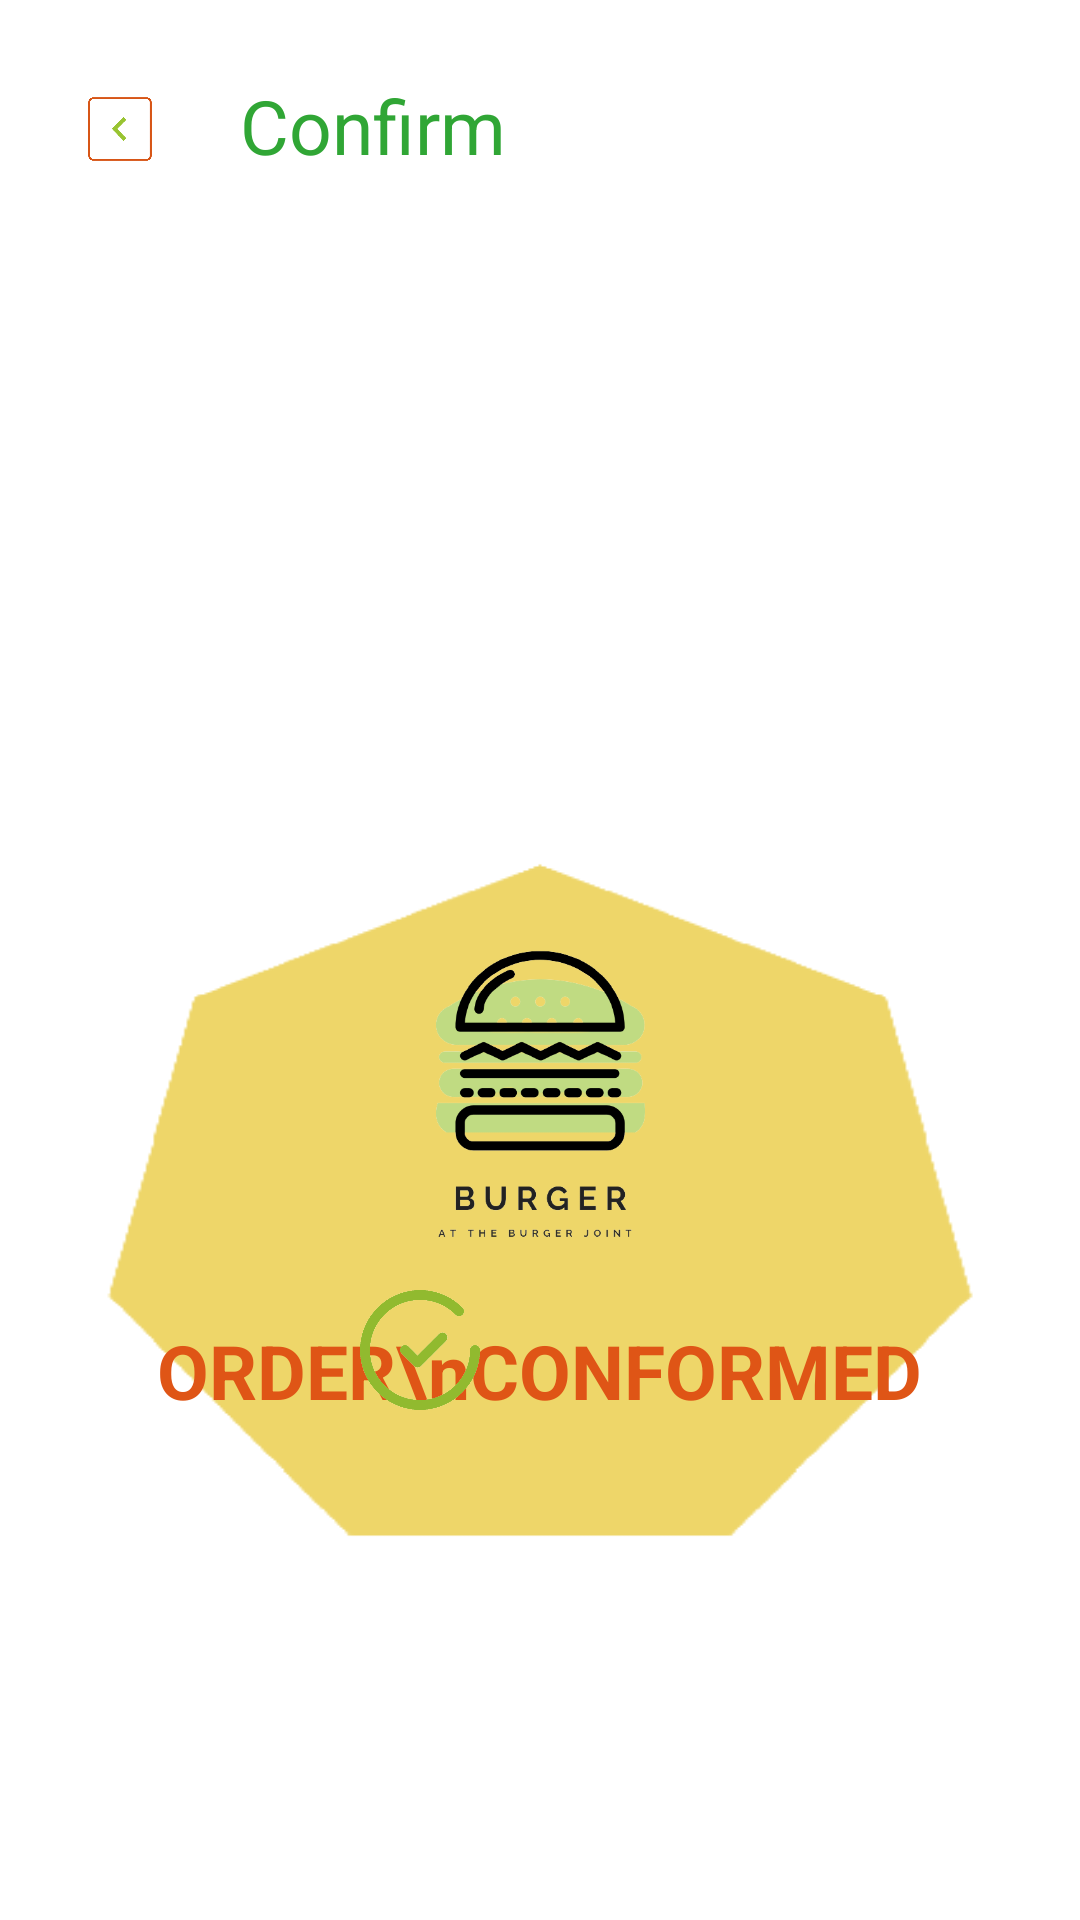

Write the Android layout XML for this screen, with the resource values it uses.
<!-- AndroidManifest.xml: application theme Theme.IBurger -->
<!-- res/layout/fragment_confirm.xml -->
<RelativeLayout xmlns:android="http://schemas.android.com/apk/res/android"
    xmlns:tools="http://schemas.android.com/tools"
    android:layout_width="match_parent"
    android:layout_height="match_parent"
    tools:context="Fragments.ConfirmFragment"
    android:background="@drawable/done"
    >
    <LinearLayout
        android:layout_width="wrap_content"
        android:layout_height="?attr/actionBarSize"
        android:orientation="horizontal"
        android:id="@+id/layout_action_confirm"
        android:layout_alignParentTop="true"
        android:layout_alignParentLeft="true"
        android:layout_marginTop="15dp"
        android:layout_marginBottom="15dp"
        >



        <ImageView
            android:layout_width="70dp"
            android:layout_height="match_parent"
            android:src="@drawable/icon_back"
            android:id="@+id/btn_back_profile"
            android:layout_margin="5dp"
            android:scaleType="fitCenter"
            />

        <TextView
            android:layout_width="wrap_content"
            android:layout_height="wrap_content"
            android:text="Confirm"
            android:gravity="center"
            android:textColor="@color/green"
            android:textSize="25sp"
            android:layout_marginTop="10dp"
            android:layout_weight="1"

            />






    </LinearLayout>

    <ImageView
        android:layout_width="300dp"
        android:layout_height="500dp"
        android:src="@drawable/item_3"
        android:layout_centerHorizontal="true"
        android:layout_marginTop="160dp"
        android:scaleType="fitXY"
        />

    <ImageView
        android:layout_width="160dp"
        android:layout_height="150dp"
        android:src="@drawable/i_burger_small"
        android:layout_centerHorizontal="true"
        android:layout_marginTop="290dp"
        android:id="@+id/burger"
        />


    <TextView
        android:id="@+id/text_confirm_order"
        android:layout_width="wrap_content"
        android:layout_height="wrap_content"
        android:layout_centerHorizontal="true"
        android:layout_below="@id/burger"
        android:text="ORDER\nCONFORMED"
        android:gravity="center"
        android:textColor="@color/Orange"
        android:textSize="25sp"
        android:textStyle="bold"
        />

    <ImageView
        android:layout_width="40dp"
        android:layout_height="40dp"
        android:src="@drawable/confirmation"
        android:id="@+id/check"
        android:layout_marginTop="430dp"
        android:layout_marginLeft="120dp"
        />


</RelativeLayout>
<!-- resources referenced by this layout -->
<resources>
  <color name="Orange">#dF5516</color>
  <color name="green">#30A635</color>
  <!-- drawable confirmation: png bitmap (drawable, 43210 bytes) -->
  <!-- drawable i_burger_small: png bitmap (drawable, 41645 bytes) -->
  <!-- drawable icon_back: png bitmap (drawable, 12035 bytes) -->
  <!-- drawable item_3: png bitmap (drawable, 11298 bytes) -->
  <style name="Theme.IBurger" parent="Theme.MaterialComponents.DayNight.NoActionBar">
          
          <item name="colorPrimary">@color/purple_500</item>
          <item name="colorPrimaryVariant">@color/purple_700</item>
          <item name="colorOnPrimary">@color/white</item>
          
          <item name="colorSecondary">@color/teal_200</item>
          <item name="colorSecondaryVariant">@color/teal_700</item>
          <item name="colorOnSecondary">@color/black</item>
          
          <item name="android:statusBarColor">@color/white</item>
          <item name="android:colorBackground">@android:color/white</item>
          
      </style>
  <color name="purple_500">#FF6200EE</color>
  <color name="purple_700">#FF3700B3</color>
  <color name="white">#FFFFFFFF</color>
  <color name="teal_200">#FF03DAC5</color>
  <color name="teal_700">#FF018786</color>
  <color name="black">#FF000000</color>
</resources>
